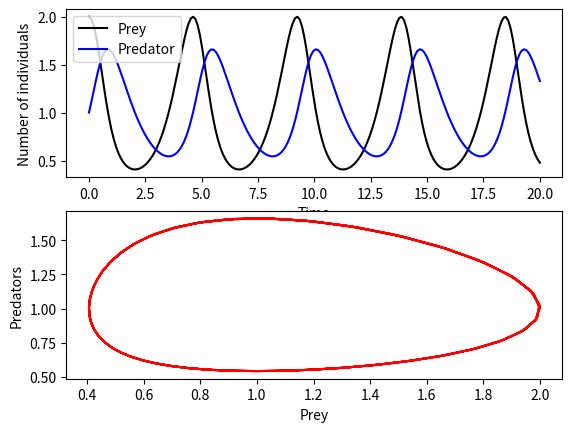

Source code (Python): (Note: this script raises an exception after producing the figure.)
import numpy as np
from scipy.integrate import odeint
import matplotlib.pyplot as plt

#params
a=2
b=2
c=1
d=1
e=20

def predprey (z,t):
    #z is an index of [x,y]
    #z[0]=x, z[1]=y
    dxdt = a*z[0]- b*z[0]*z[1]
  # carry capcity induced version:
   # dxdt = a*z[0](1-z[0]/e)-b*z[1]
    dydt = c*z[0]*z[1]-d*z[1]
    dzdt=[dxdt,dydt]
    return dzdt

#solving system of ODEs
t= np.linspace(0,20,200) #a range of times to solve over
z0 = [2,1]
z= odeint(predprey, z0, t)

#extracting values for x and y from teh solution array

x= z[:,0]
y=z[:,1] #[rows, cols]

#plotting
plt.subplot(2,1,1)
plt.plot(t, x, "k", label = 'Prey')
plt.plot(t, y, "b", label = 'Predator')
plt.xlabel("Time")
plt.ylabel("Number of individuals")
plt.legend()
#plt.show()
plt.subplot(2, 1, 2)
plt.plot(x, y, "r") #This is the implicit solution that we find analytically
plt.xlabel("Prey")
plt.ylabel("Predators")
plt.show()

# [redacted]
#defining the differential equation as a function
def model(y,x): #dy/dx -> (y,x)
    dydx=x^3-5*np.exp(y)-10*np.sin(x)
    return dydx

#set up initial values
y0=1
x=np.linspace(0,5)
sol1 = odeint(model,y0,x) #we call in the order of the diffy eqn, initial value, other variable
plt.plot(x,sol1)
plt.show

